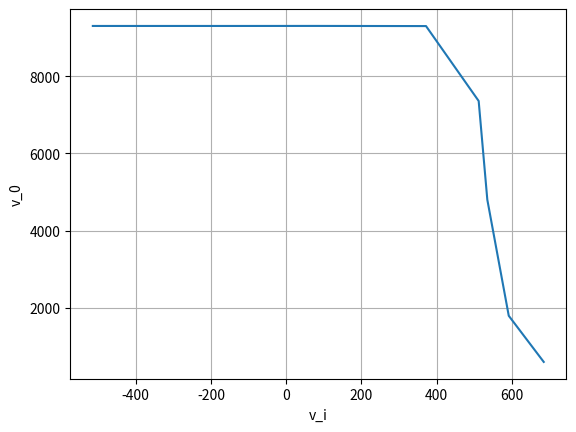

This figure's Python source:
import numpy as np
import matplotlib.pyplot as plt

def main():
    v_i = np.array([685, 592, 535, 512, 372, 80, -118, -514])
    v_0 = np.array([600, 1795, 4800, 7357, 9297, 9301, 9300, 9300])

    plt.plot(v_i, v_0)
    plt.grid()
    plt.xlabel("v_i")
    plt.ylabel("v_0")
    plt.show()

main()
